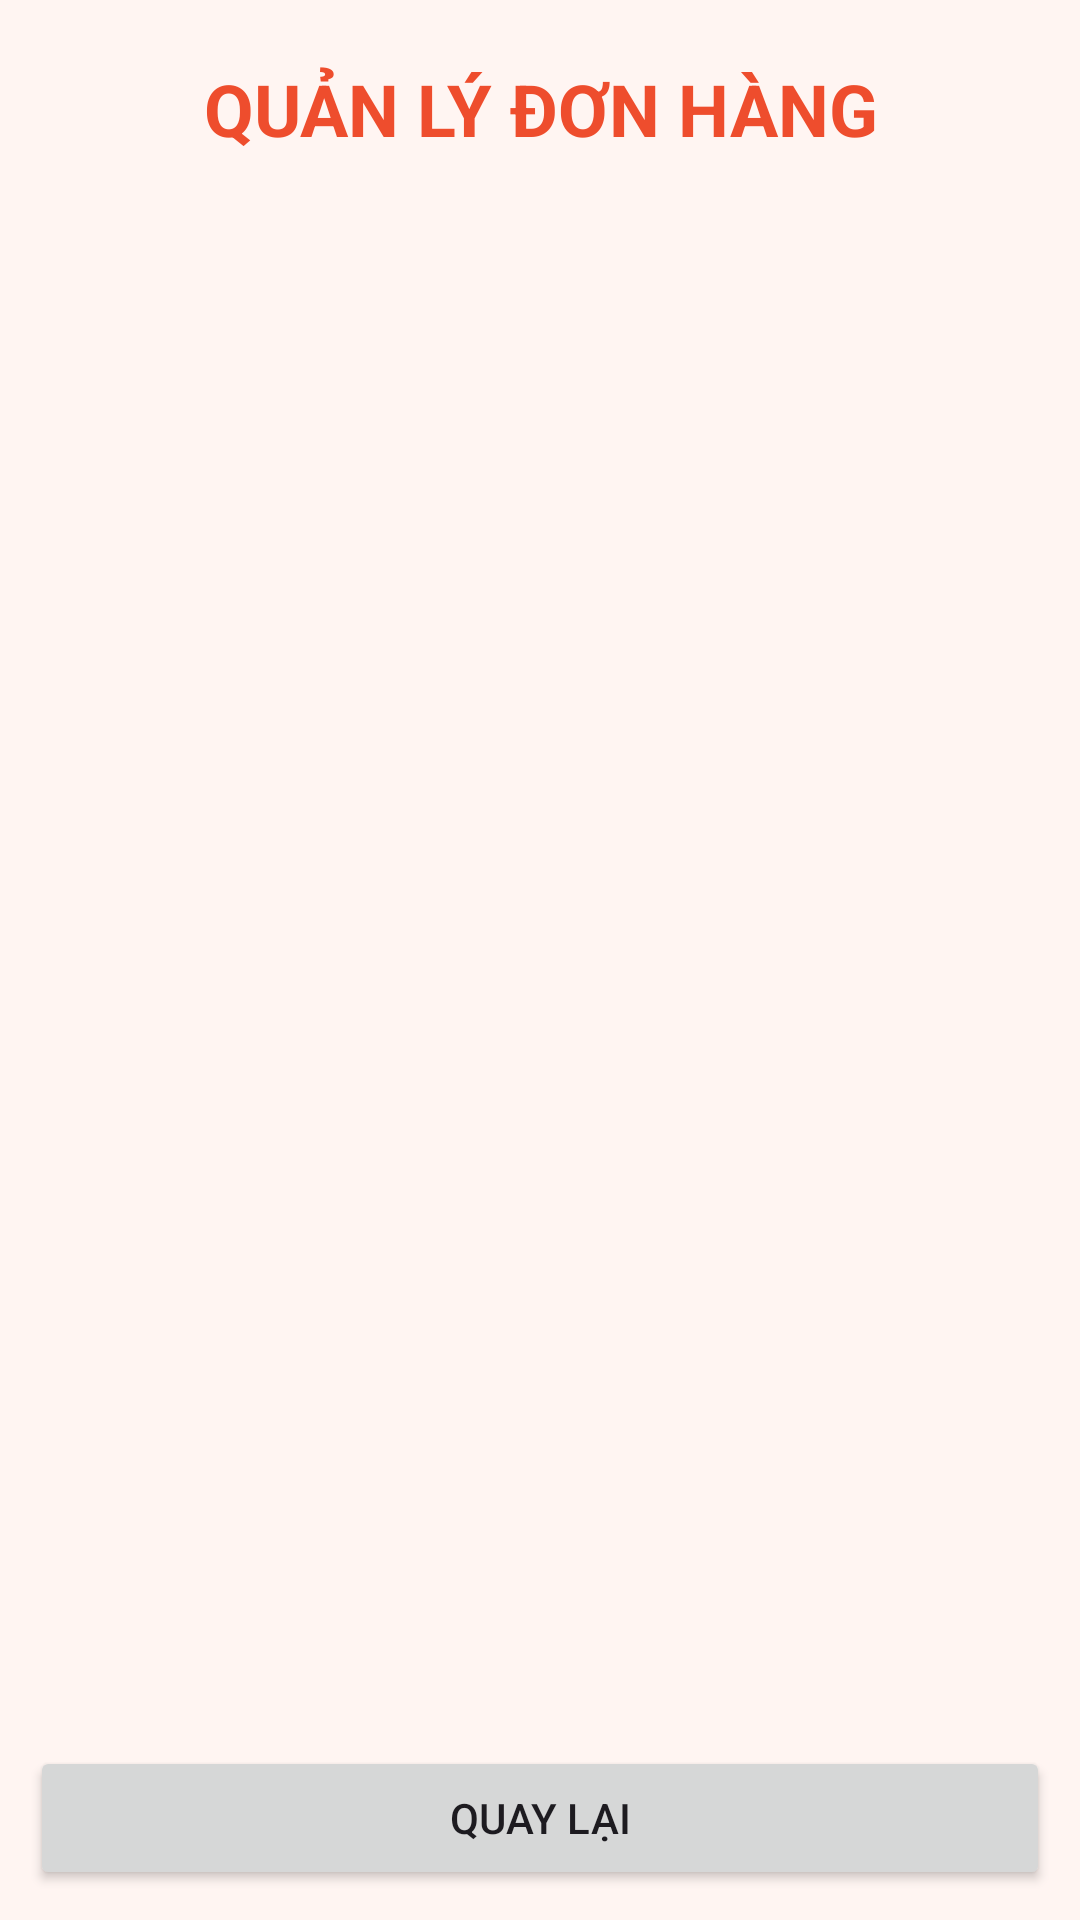

Android layout source for this screen:
<!-- AndroidManifest.xml: application theme Theme.Web_banhang -->
<!-- res/layout/activity_admin_order.xml -->
<?xml version="1.0" encoding="utf-8"?>
<LinearLayout
    xmlns:android="http://schemas.android.com/apk/res/android"
    android:layout_width="match_parent"
    android:layout_height="match_parent"
    android:orientation="vertical"
    android:background="#FFF5F2">

    <TextView
        android:layout_width="match_parent"
        android:layout_height="wrap_content"
        android:text="QUẢN LÝ ĐƠN HÀNG"
        android:textSize="24sp"
        android:textStyle="bold"
        android:textColor="#EE4D2D"
        android:gravity="center"
        android:padding="20dp"/>

    <ScrollView
        android:layout_width="match_parent"
        android:layout_height="0dp"
        android:layout_weight="1"
        android:fillViewport="true">

        <LinearLayout
            android:id="@+id/layoutOrders"
            android:layout_width="match_parent"
            android:layout_height="wrap_content"
            android:orientation="vertical"
            android:padding="15dp"/>

    </ScrollView>

    <Button
        android:id="@+id/btnBack"
        android:layout_width="match_parent"
        android:layout_height="wrap_content"
        android:text="QUAY LẠI"
        android:layout_margin="10dp"/>

</LinearLayout>
<!-- resources referenced by this layout -->
<resources>
  <style name="Theme.Web_banhang" parent="Base.Theme.Web_banhang" />
  <style name="Base.Theme.Web_banhang" parent="Theme.Material3.DayNight.NoActionBar">
          
          
      </style>
</resources>
